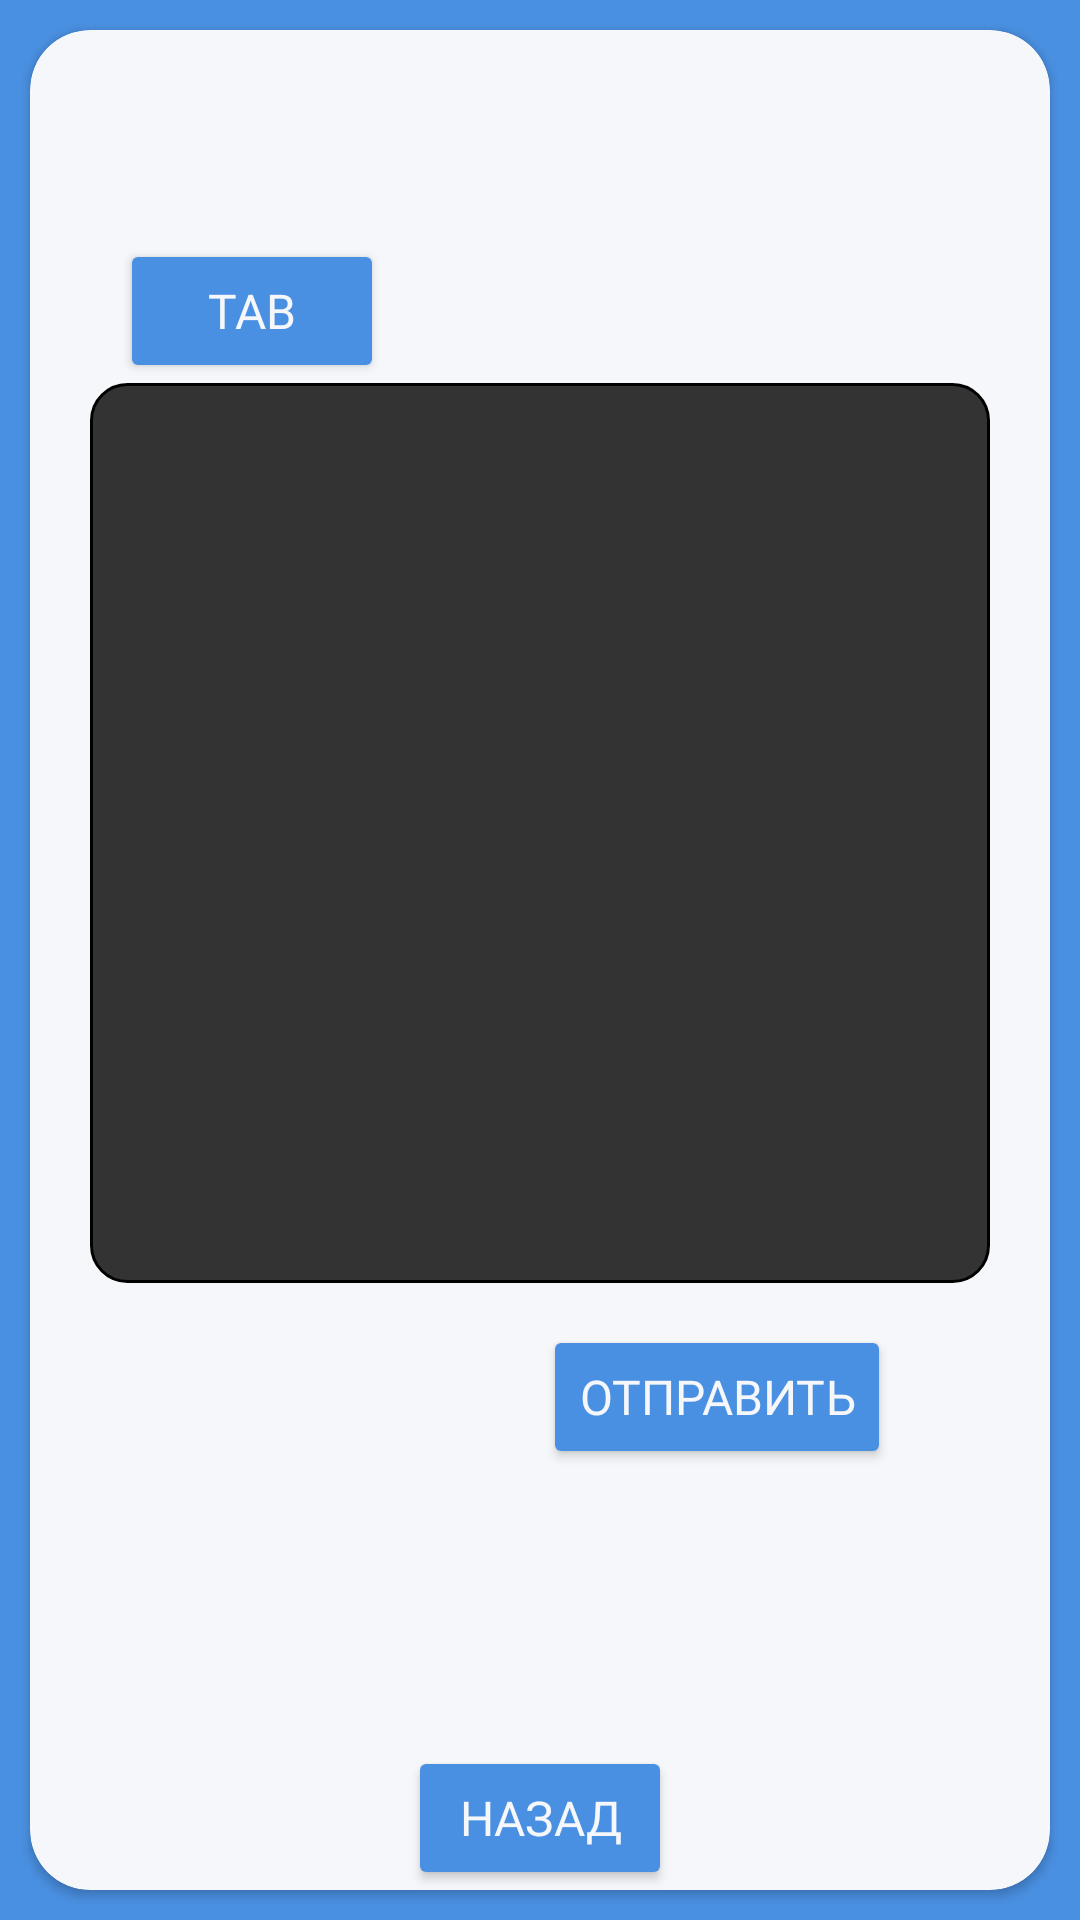

Write the Android layout XML for this screen, with the resource values it uses.
<!-- AndroidManifest.xml: application theme Theme.GoQuest -->
<!-- res/layout/test1_activity.xml -->
<?xml version="1.0" encoding="utf-8"?>
<androidx.constraintlayout.widget.ConstraintLayout
    xmlns:android="http://schemas.android.com/apk/res/android"
    xmlns:app="http://schemas.android.com/apk/res-auto"
    android:layout_width="match_parent"
    android:layout_height="match_parent"
    android:background="@color/main_accent">

    <androidx.cardview.widget.CardView
        android:layout_width="match_parent"
        android:layout_height="match_parent"
        android:layout_margin="10dp"
        app:cardCornerRadius="20dp"
        android:backgroundTint="@color/main"
        app:layout_constraintBottom_toBottomOf="parent"
        app:layout_constraintEnd_toEndOf="parent"
        app:layout_constraintStart_toStartOf="parent"
        app:layout_constraintTop_toTopOf="parent">

        <androidx.constraintlayout.widget.ConstraintLayout
            android:layout_width="match_parent"
            android:layout_height="match_parent">

            
            <TextView
                android:id="@+id/examTaskText"
                android:layout_width="0dp"
                android:layout_height="wrap_content"
                android:textSize="16sp"
                android:textColor="@color/text"
                android:textStyle="normal"
                android:fontFamily="@font/interregular"
                app:layout_constraintTop_toTopOf="parent"
                app:layout_constraintStart_toStartOf="parent"
                app:layout_constraintEnd_toEndOf="parent"
                app:layout_constraintBottom_toTopOf="@id/editTextExamCode"/>

            
            <Button
                android:id="@+id/buttonTab"
                android:layout_width="wrap_content"
                android:layout_height="wrap_content"
                android:text="Tab"
                android:textColor="@color/main"
                android:textSize="16sp"
                android:fontFamily="@font/intersemibold"
                android:backgroundTint="@color/main_accent"
                android:layout_marginStart="30dp"
                app:layout_constraintTop_toBottomOf="@id/examTaskText"
                app:layout_constraintStart_toStartOf="parent"
                app:layout_constraintBottom_toTopOf="@id/editTextExamCode"/>

            
            <EditText
                android:id="@+id/editTextExamCode"
                android:layout_width="0dp"
                android:layout_height="300dp"
                android:inputType="textMultiLine"
                android:gravity="start"
                android:padding="8dp"
                android:textColor="@color/main"
                android:textSize="16sp"
                android:fontFamily="@font/intersemibold"
                android:layout_marginHorizontal="20dp"
                android:background="@drawable/edit_text_background"
                app:layout_constraintTop_toBottomOf="@id/buttonTab"
                app:layout_constraintStart_toStartOf="parent"
                app:layout_constraintEnd_toEndOf="parent"
                app:layout_constraintBottom_toTopOf="@id/buttonTab"/>



            
            <Button
                android:id="@+id/buttonSubmit"
                android:layout_width="wrap_content"
                android:layout_height="wrap_content"
                android:text="Отправить"
                android:textColor="@color/main"
                android:textSize="16sp"
                android:fontFamily="@font/intersemibold"
                android:backgroundTint="@color/main_accent"
                app:layout_constraintTop_toBottomOf="@id/editTextExamCode"
                app:layout_constraintStart_toEndOf="@id/buttonTab"
                app:layout_constraintEnd_toEndOf="parent"
                app:layout_constraintBottom_toTopOf="@id/textExamStatus"/>

            
            <TextView
                android:id="@+id/textExamStatus"
                android:layout_width="0dp"
                android:layout_height="wrap_content"
                android:layout_marginTop="16dp"
                android:textSize="14sp"
                android:gravity="center"
                app:layout_constraintTop_toBottomOf="@id/editTextExamCode"
                app:layout_constraintStart_toStartOf="parent"
                app:layout_constraintEnd_toEndOf="parent"
                app:layout_constraintBottom_toTopOf="@id/buttonBack"/>

            
            <Button
                android:id="@+id/buttonBack"
                android:layout_width="wrap_content"
                android:layout_height="wrap_content"
                android:text="Назад"
                android:textColor="@color/main"
                android:textSize="16sp"
                android:fontFamily="@font/intersemibold"
                android:backgroundTint="@color/main_accent"
                android:onClick="toBack"
                app:layout_constraintBottom_toBottomOf="parent"
                app:layout_constraintStart_toStartOf="parent"
                app:layout_constraintEnd_toEndOf="parent"/>

        </androidx.constraintlayout.widget.ConstraintLayout>


    </androidx.cardview.widget.CardView>

</androidx.constraintlayout.widget.ConstraintLayout>
<!-- resources referenced by this layout -->
<resources>
  <color name="main">#F5F7FA</color>
  <color name="main_accent">#4A90E2</color>
  <color name="text">#333333</color>
  <!-- drawable edit_text_background (drawable) -->
  <?xml version="1.0" encoding="utf-8"?>
  <shape xmlns:android="http://schemas.android.com/apk/res/android"
      android:shape="rectangle">
  
      
      <solid android:color="@color/text"/>
  
      
      <corners android:radius="12dp" />
  
      
      <stroke
          android:width="1dp"
          android:color="#000000" />
  
      
      <padding
          android:left="4dp"
          android:top="4dp"
          android:right="4dp"
          android:bottom="4dp" />
  
      
  </shape>
  <style name="Theme.GoQuest" parent="Base.Theme.GoQuest" />
  <style name="Base.Theme.GoQuest" parent="Theme.Material3.DayNight.NoActionBar">
          
          
      </style>
</resources>
